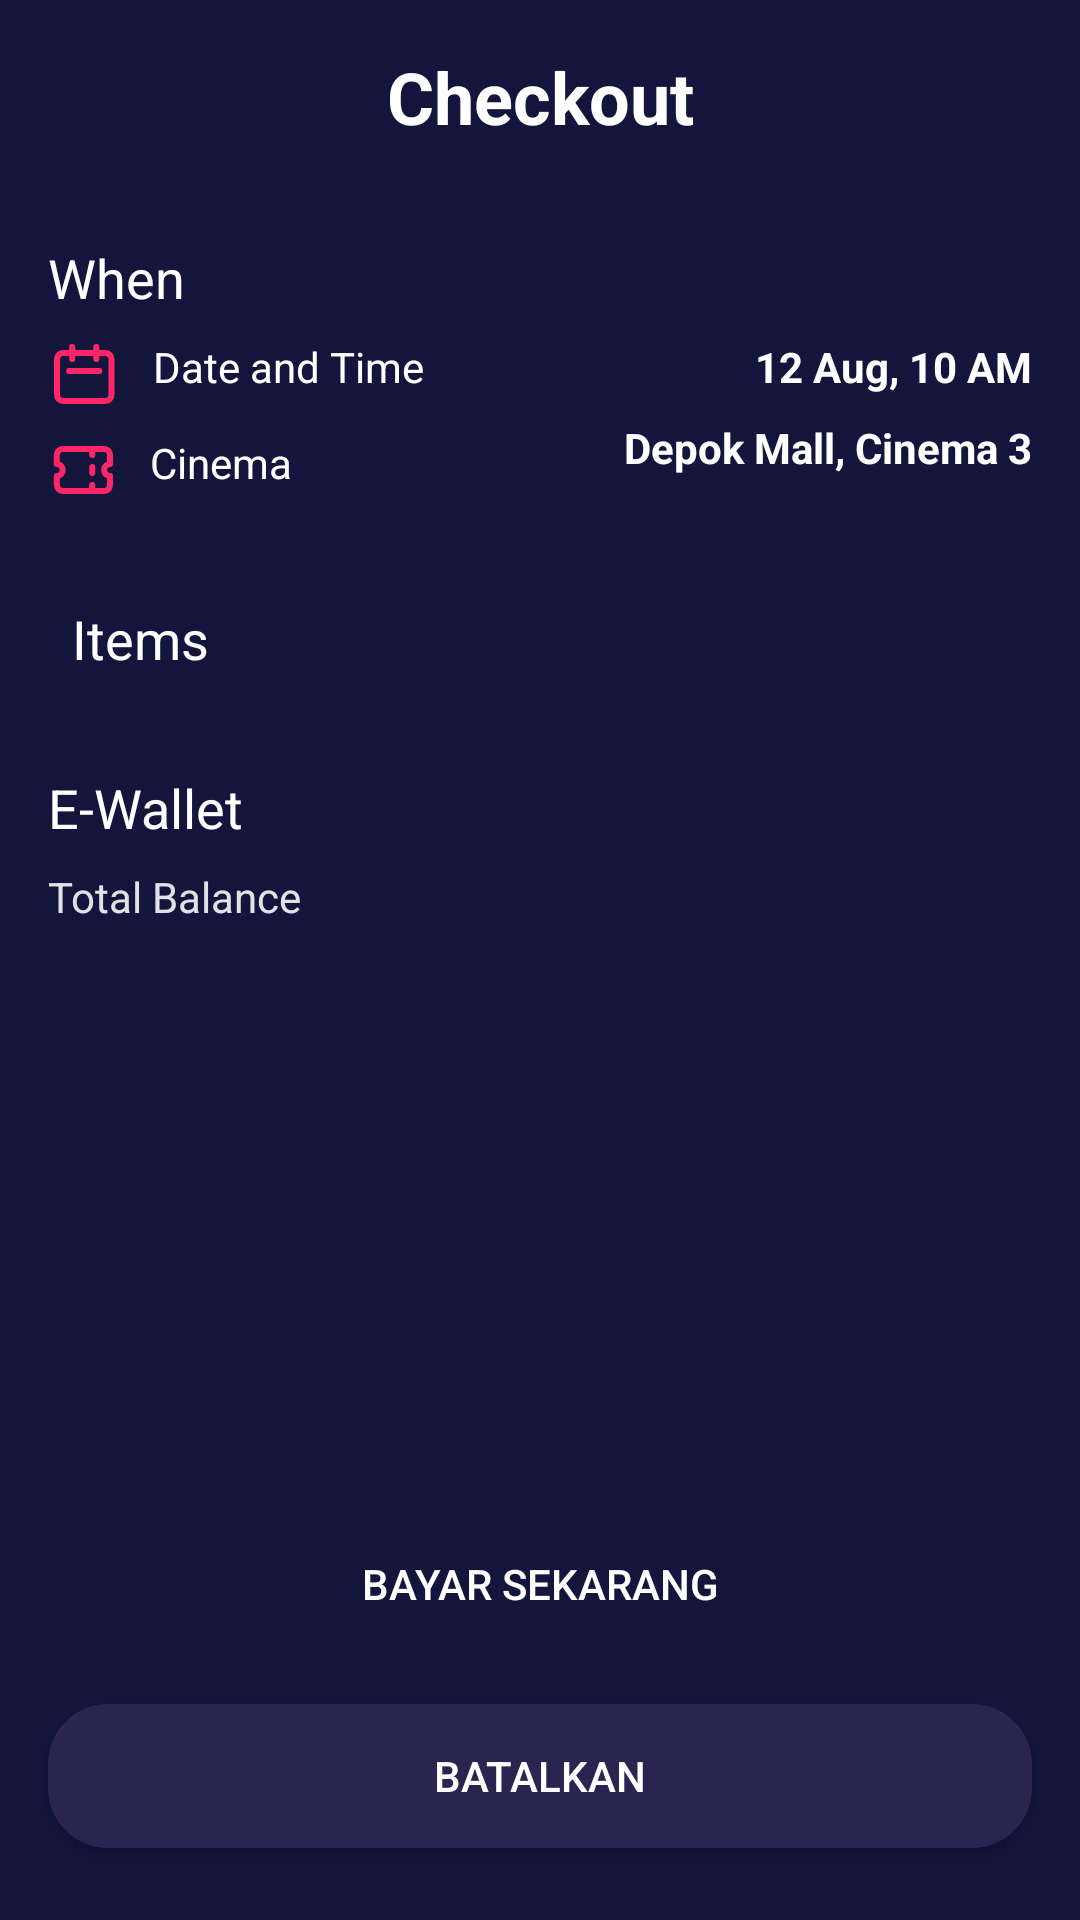

Layout XML and referenced resources for this Android screen:
<!-- AndroidManifest.xml: application theme Theme.BWAMOV -->
<!-- res/layout/activity_checkout.xml -->
<?xml version="1.0" encoding="utf-8"?>
<androidx.constraintlayout.widget.ConstraintLayout xmlns:android="http://schemas.android.com/apk/res/android"
    xmlns:app="http://schemas.android.com/apk/res-auto"
    xmlns:tools="http://schemas.android.com/tools"
    android:layout_width="match_parent"
    android:layout_height="match_parent"
    android:background="@color/Blue"
    tools:context=".checkout.CheckoutActivity">

    <ImageView
        android:id="@+id/imageView4"
        android:layout_width="40dp"
        android:layout_height="40dp"
        android:layout_marginStart="16dp"
        android:layout_marginTop="16dp"
        app:layout_constraintStart_toStartOf="parent"
        app:layout_constraintTop_toTopOf="parent"
        app:srcCompat="@drawable/ic_baseline_arrow_back_white_24" />

    <TextView
        android:id="@+id/textView1"
        android:layout_width="0dp"
        android:layout_height="wrap_content"
        android:layout_marginStart="16dp"
        android:layout_marginTop="16dp"
        android:layout_marginEnd="16dp"
        android:gravity="center"
        android:text="@string/checkout"
        android:textColor="@color/white"
        android:textSize="24sp"
        android:textStyle="bold"
        app:layout_constraintEnd_toEndOf="parent"
        app:layout_constraintHorizontal_bias="0.0"
        app:layout_constraintStart_toStartOf="parent"
        app:layout_constraintTop_toTopOf="parent" />

    <TextView
        android:id="@+id/textView2"
        android:layout_width="wrap_content"
        android:layout_height="wrap_content"
        android:layout_marginStart="16dp"
        android:layout_marginTop="32dp"
        android:text="@string/when"
        android:textColor="@color/white"
        android:textSize="18sp"
        app:layout_constraintStart_toStartOf="parent"
        app:layout_constraintTop_toBottomOf="@+id/textView1" />

    <TextView
        android:id="@+id/textView3"
        android:layout_width="wrap_content"
        android:layout_height="wrap_content"
        android:layout_marginStart="16dp"
        android:layout_marginTop="8dp"
        android:drawableLeft="@drawable/calendar"
        android:drawablePadding="10dp"
        android:text="@string/datetime"
        android:textColor="@color/white"
        app:layout_constraintStart_toStartOf="parent"
        app:layout_constraintTop_toBottomOf="@+id/textView2" />

    <TextView
        android:id="@+id/tv_hello"
        android:layout_width="wrap_content"
        android:layout_height="wrap_content"
        android:layout_marginTop="8dp"
        android:layout_marginEnd="16dp"
        android:text="12 Aug, 10 AM"
        android:textColor="@color/white"
        android:textStyle="bold"
        app:layout_constraintEnd_toEndOf="parent"
        app:layout_constraintTop_toBottomOf="@+id/textView2" />

    <TextView
        android:id="@+id/textView5"
        android:layout_width="wrap_content"
        android:layout_height="wrap_content"
        android:layout_marginStart="16dp"
        android:layout_marginTop="8dp"
        android:text="@string/cinema"
        android:textColor="@color/white"
        android:drawableLeft="@drawable/cinema"
        android:drawablePadding="10dp"
        app:layout_constraintStart_toStartOf="parent"
        app:layout_constraintTop_toBottomOf="@+id/textView3" />

    <TextView
        android:id="@+id/textView6"
        android:layout_width="wrap_content"
        android:layout_height="wrap_content"
        android:layout_marginTop="8dp"
        android:layout_marginEnd="16dp"
        android:text="@string/depok_mall_cinema_3"
        android:textColor="@color/white"
        android:textStyle="bold"
        app:layout_constraintEnd_toEndOf="parent"
        app:layout_constraintTop_toBottomOf="@+id/tv_hello" />

    <TextView
        android:id="@+id/textView7"
        android:layout_width="wrap_content"
        android:layout_height="wrap_content"
        android:layout_marginStart="24dp"
        android:layout_marginTop="32dp"
        android:text="@string/items"
        android:textColor="@color/white"
        android:textSize="18sp"
        app:layout_constraintStart_toStartOf="parent"
        app:layout_constraintTop_toBottomOf="@+id/textView5" />

    <androidx.recyclerview.widget.RecyclerView
        android:id="@+id/rv_checkout"
        android:layout_width="0dp"
        android:layout_height="wrap_content"
        android:layout_marginStart="16dp"
        android:layout_marginTop="8dp"
        android:layout_marginEnd="16dp"
        app:layout_constraintEnd_toEndOf="parent"
        app:layout_constraintStart_toStartOf="parent"
        app:layout_constraintTop_toBottomOf="@+id/textView7" />

    <TextView
        android:id="@+id/textView4"
        android:layout_width="wrap_content"
        android:layout_height="wrap_content"
        android:layout_marginStart="16dp"
        android:layout_marginTop="24dp"
        android:text="@string/e_wallet"
        android:textColor="@color/white"
        android:textSize="18sp"
        app:layout_constraintStart_toStartOf="parent"
        app:layout_constraintTop_toBottomOf="@+id/rv_checkout" />

    <TextView
        android:id="@+id/textView8"
        android:layout_width="wrap_content"
        android:layout_height="wrap_content"
        android:layout_marginStart="16dp"
        android:layout_marginTop="8dp"
        android:text="@string/total_balance"
        android:textColor="@color/WhiteGrey"
        app:layout_constraintStart_toStartOf="parent"
        app:layout_constraintTop_toBottomOf="@+id/textView4" />

    <TextView
        android:id="@+id/tv_saldo"
        android:layout_width="wrap_content"
        android:layout_height="wrap_content"
        android:textColor="@color/white"
        android:textStyle="bold"
        android:layout_marginEnd="16dp"
        app:layout_constraintEnd_toEndOf="parent"
        app:layout_constraintTop_toTopOf="@+id/textView8"
        tools:text="IDR 100.000" />

    <Button
        android:id="@+id/btn_home"
        style="@style/secondbtn"
        android:layout_width="0dp"
        android:layout_height="wrap_content"
        android:layout_marginStart="16dp"
        android:layout_marginEnd="16dp"
        android:layout_marginBottom="24dp"
        android:text="@string/batalkan"
        app:layout_constraintBottom_toBottomOf="parent"
        app:layout_constraintEnd_toEndOf="parent"
        app:layout_constraintStart_toStartOf="parent" />

    <Button
        android:id="@+id/btn_tiket"
        style="@style/firstbtn"
        android:layout_width="0dp"
        android:layout_height="wrap_content"
        android:layout_marginStart="16dp"
        android:layout_marginEnd="16dp"
        android:layout_marginBottom="16dp"
        android:text="@string/bayar_sekarang"
        app:layout_constraintBottom_toTopOf="@+id/btn_home"
        app:layout_constraintEnd_toEndOf="parent"
        app:layout_constraintStart_toStartOf="parent" />

</androidx.constraintlayout.widget.ConstraintLayout>
<!-- resources referenced by this layout -->
<resources>
  <color name="Blue">#14153D</color>
  <color name="WhiteGrey">#E1E1E6</color>
  <color name="white">#FFFFFFFF</color>
  <!-- drawable calendar (drawable-v24) -->
  <vector xmlns:android="http://schemas.android.com/apk/res/android"
      android:width="25dp"
      android:height="24dp"
      android:viewportWidth="25"
      android:viewportHeight="24">
    <path
        android:pathData="M8.053,7V3M16.106,7V3M7.046,11H17.112M5.033,21H19.125C19.659,21 20.171,20.789 20.549,20.414C20.927,20.039 21.139,19.53 21.139,19V7C21.139,6.47 20.927,5.961 20.549,5.586C20.171,5.211 19.659,5 19.125,5H5.033C4.499,5 3.987,5.211 3.609,5.586C3.232,5.961 3.02,6.47 3.02,7V19C3.02,19.53 3.232,20.039 3.609,20.414C3.987,20.789 4.499,21 5.033,21Z"
        android:strokeLineJoin="round"
        android:strokeWidth="2"
        android:fillColor="#00000000"
        android:strokeColor="#FF2667"
        android:strokeLineCap="round"/>
  </vector>
  <string name="batalkan">BATALKAN</string>
  <string name="bayar_sekarang">BAYAR SEKARANG</string>
  <string name="checkout">Checkout</string>
  <string name="cinema">Cinema</string>
  <string name="datetime">Date and Time</string>
  <string name="depok_mall_cinema_3">Depok Mall, Cinema 3</string>
  <string name="e_wallet">E-Wallet</string>
  <string name="items">Items</string>
  <string name="total_balance">Total Balance</string>
  <string name="when">When</string>
  <style name="firstbtn">
          <item name="backgroundTint">@color/Pink</item>
          <item name="cornerRadius">20dp</item>
          <item name="android:textColor">@color/white</item>
          <item name="android:background">@drawable/shape_rectangle_pink</item>
      </style>
  <style name="secondbtn">
          <item name="backgroundTint">@color/BlueGrey</item>
          <item name="cornerRadius">20dp</item>
          <item name="android:textColor">@color/white</item>
          <item name="android:background">@drawable/shape_rectangle_blue_grey</item>
      </style>
  <style name="Theme.BWAMOV" parent="Theme.MaterialComponents.DayNight.NoActionBar">
          
          <item name="colorPrimary">@color/purple_500</item>
          <item name="colorPrimaryVariant">@color/purple_700</item>
          <item name="colorOnPrimary">@color/white</item>
          
          <item name="colorSecondary">@color/teal_200</item>
          <item name="colorSecondaryVariant">@color/teal_700</item>
          <item name="colorOnSecondary">@color/black</item>
          
          <item name="android:statusBarColor">?attr/colorPrimaryVariant</item>
          
      </style>
  <color name="Pink">#FF2667</color>
  <color name="BlueGrey">#292550</color>
  <!-- drawable shape_rectangle_blue_grey (drawable-v24) -->
  <?xml version="1.0" encoding="utf-8"?>
  <shape xmlns:android="http://schemas.android.com/apk/res/android"
      android:shape="rectangle">
  
      <solid android:color="@color/BlueGrey"/>
  
      <corners android:radius="20dp"/>
  
  
  </shape>
  <color name="purple_500">#FF6200EE</color>
  <color name="purple_700">#FF3700B3</color>
  <color name="teal_200">#FF03DAC5</color>
  <color name="teal_700">#FF018786</color>
  <color name="black">#FF000000</color>
</resources>
